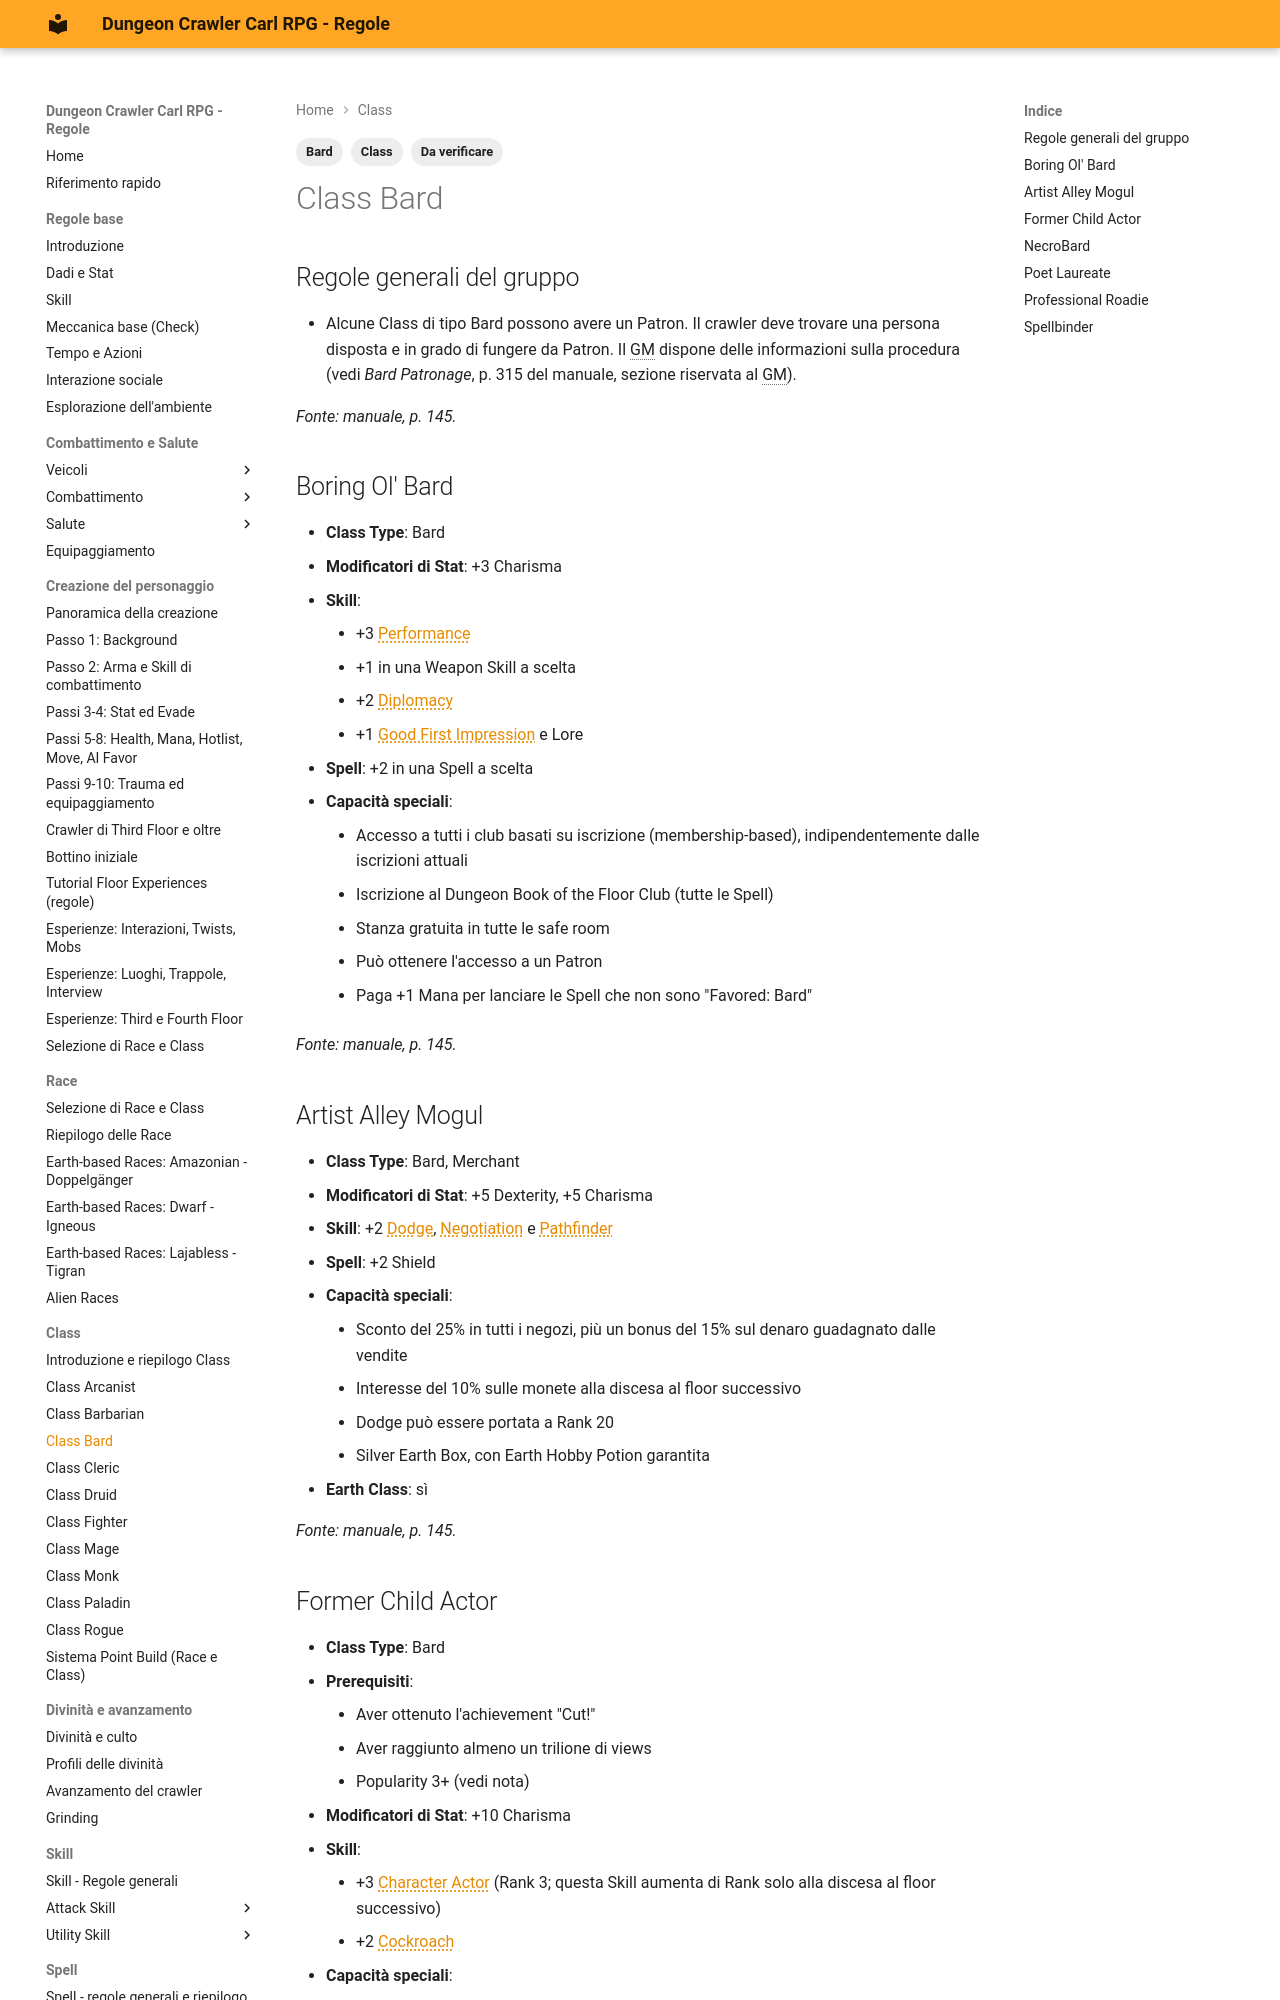

repository: canadese87/DCC · page: 06_classi/bard/index.html · generator: mkdocs

---
tags:
  - Class
  - Bard
  - Da verificare
---

# Class Bard

## Regole generali del gruppo

- Alcune Class di tipo Bard possono avere un Patron. Il crawler deve trovare una persona disposta e in grado di fungere da Patron. Il GM dispone delle informazioni sulla procedura (vedi *Bard Patronage*, p. 315 del manuale, sezione riservata al GM).

*Fonte: manuale, p. 145.*

## Boring Ol' Bard

- **Class Type**: Bard
- **Modificatori di Stat**: +3 Charisma
- **Skill**:
    - +3 Performance
    - +1 in una Weapon Skill a scelta
    - +2 Diplomacy
    - +1 Good First Impression e Lore
- **Spell**: +2 in una Spell a scelta
- **Capacità speciali**:
    - Accesso a tutti i club basati su iscrizione (membership-based), indipendentemente dalle iscrizioni attuali
    - Iscrizione al Dungeon Book of the Floor Club (tutte le Spell)
    - Stanza gratuita in tutte le safe room
    - Può ottenere l'accesso a un Patron
    - Paga +1 Mana per lanciare le Spell che non sono "Favored: Bard"

*Fonte: manuale, p. 145.*

## Artist Alley Mogul

- **Class Type**: Bard, Merchant
- **Modificatori di Stat**: +5 Dexterity, +5 Charisma
- **Skill**: +2 Dodge, Negotiation e Pathfinder
- **Spell**: +2 Shield
- **Capacità speciali**:
    - Sconto del 25% in tutti i negozi, più un bonus del 15% sul denaro guadagnato dalle vendite
    - Interesse del 10% sulle monete alla discesa al floor successivo
    - Dodge può essere portata a Rank 20
    - Silver Earth Box, con Earth Hobby Potion garantita
- **Earth Class**: sì

*Fonte: manuale, p. 145.*
